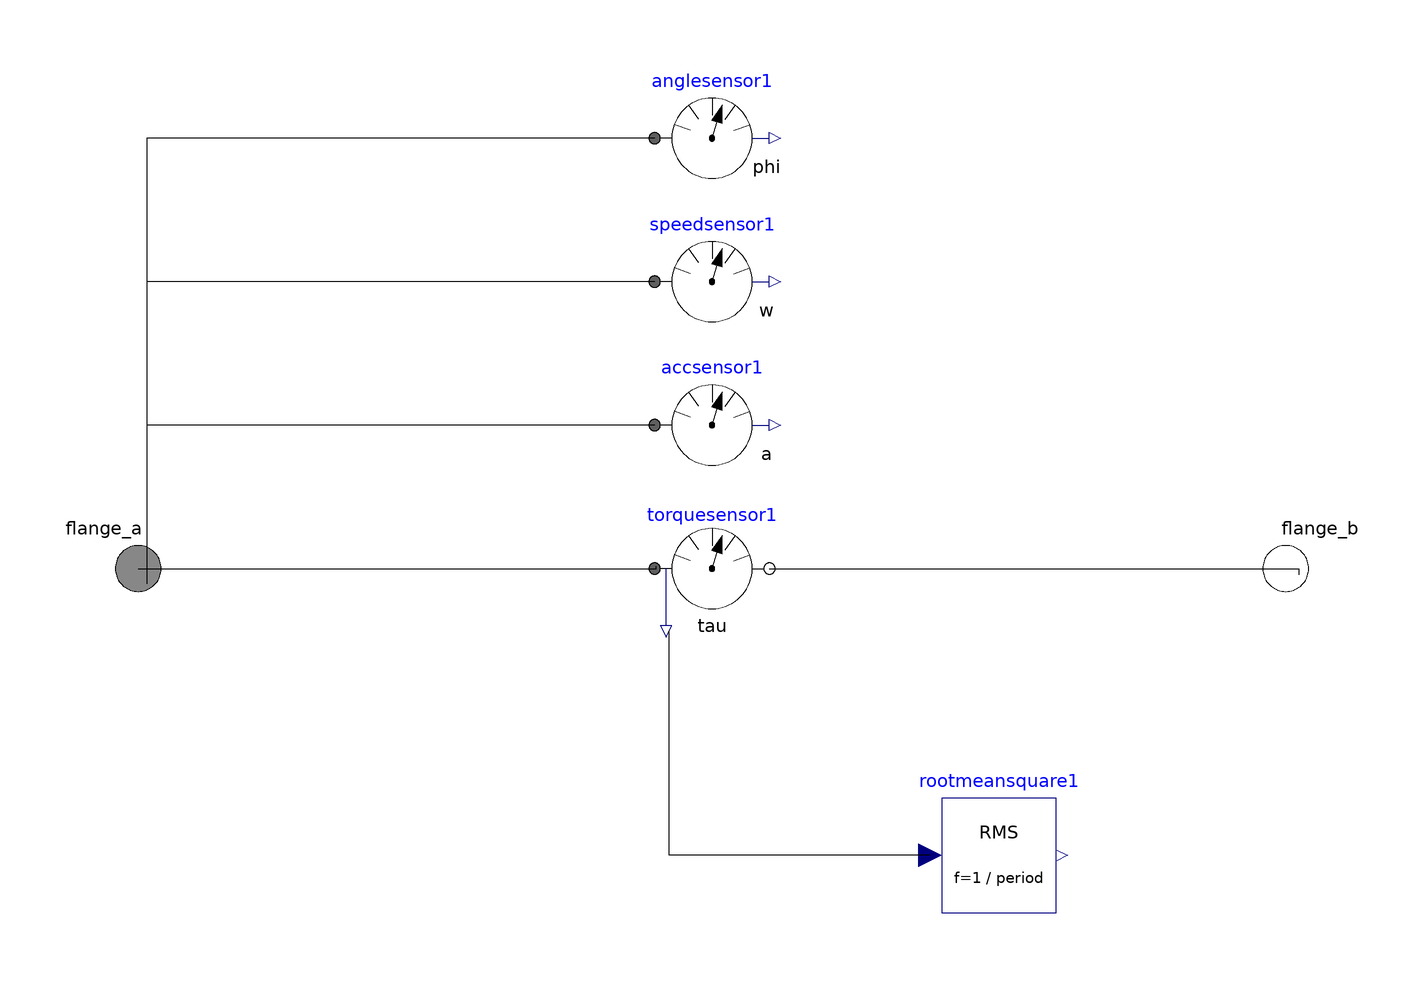

The Modelica model whose source follows is shown above as a component diagram (icons at their Placement, wires along their Line points).

class TorqueAnalysis "Torque Analysis element"
  //Icon
  extends Servomechanisms.Utilities.IconName;
  extends Modelica.Icons.RotationalSensor;
  //Inheritance
  extends Modelica.Mechanics.Rotational.Interfaces.PartialTwoFlanges;
  //Parameters
  parameter Modelica.SIunits.Time period(start = 1 / 50) "Rootmeansquare Base period";
  //Components
  Modelica.Mechanics.Rotational.Sensors.AngleSensor anglesensor1 annotation(Placement(visible = true, transformation(origin = {0,75}, extent = {{-10,-10},{10,10}}, rotation = 0)));
  Modelica.Mechanics.Rotational.Sensors.SpeedSensor speedsensor1 annotation(Placement(visible = true, transformation(origin = {0,50}, extent = {{-10,-10},{10,10}}, rotation = 0)));
  Modelica.Mechanics.Rotational.Sensors.AccSensor accsensor1 annotation(Placement(visible = true, transformation(origin = {0,25}, extent = {{-10,-10},{10,10}}, rotation = 0)));
  Modelica.Mechanics.Rotational.Sensors.TorqueSensor torquesensor1 annotation(Placement(visible = true, transformation(origin = {0,0}, extent = {{-10,-10},{10,10}}, rotation = 0)));
  Modelica.Blocks.Math.RootMeanSquare rootmeansquare1(f = 1 / period) annotation(Placement(visible = true, transformation(origin = {50,-50}, extent = {{-10,-10},{10,10}}, rotation = 0)));
equation
  connect(torquesensor1.flange_b,flange_b) annotation(Line(points = {{10,0},{102.239,0},{102.239,-1.1194},{102.239,-1.1194}}));
  connect(rootmeansquare1.u,torquesensor1.tau) annotation(Line(points = {{38,-50},{-7.46269,-50},{-7.46269,-10.8209},{-7.46269,-10.8209}}));
  connect(anglesensor1.flange,flange_a) annotation(Line(points = {{-10,75},{-98.5075,75},{-98.5075,0.373134},{-98.5075,0.373134}}));
  connect(speedsensor1.flange,flange_a) annotation(Line(points = {{-10,50},{-98.5075,50},{-98.5075,-2.61194},{-98.5075,-2.61194}}));
  connect(accsensor1.flange,flange_a) annotation(Line(points = {{-10,25},{-98.5075,25},{-98.5075,-0.373134},{-98.5075,-0.373134}}));
  connect(flange_a,torquesensor1.flange_a) annotation(Line(points = {{-100,0},{-9.70149,0},{-9.70149,0.373134},{-9.70149,0.373134}}));
  annotation(Diagram(coordinateSystem(extent = {{-100,-100},{100,100}}, preserveAspectRatio = true, initialScale = 0.1, grid = {2,2})), Documentation(info = "<html>
<head>
<style type=\"text/css\">
h4      { border-radius:8%;background-color: #D8D8D8 ;}
</style>
</head>

<h4>General</h4>
<p>
This element is used to measure angle, speed, acceleration, torque and RMS torque between two mechanical rotational components.
</p>

<h4>Implementation</h4>
It uses several sensor form 
<a href=\"modelica://Modelica\">MSL</a>
to measure the variables between two mechanical rotational ports.

<h4>Notes</h4>
<ul>
<li>
The user must input the period to calculate the RMS torque value which is displayed since the second cycle.
</li>
<li>
All the parameters are in SI units.
</li>
</ul>

<h4>Example</h4>

</html>"), Icon(coordinateSystem(extent = {{-100,-100},{100,100}}, preserveAspectRatio = true, initialScale = 0.1, grid = {2,2}), graphics = {Rectangle(origin = {2.06791,17.6822}, fillColor = {255,255,255}, fillPattern = FillPattern.HorizontalCylinder, extent = {{-99.4611,32.2108},{-74.329,-67.3495}}),Rectangle(origin = {172.245,16.8342}, fillColor = {255,255,255}, fillPattern = FillPattern.HorizontalCylinder, extent = {{-99.4611,32.2108},{-74.329,-67.3495}})}));
end TorqueAnalysis;